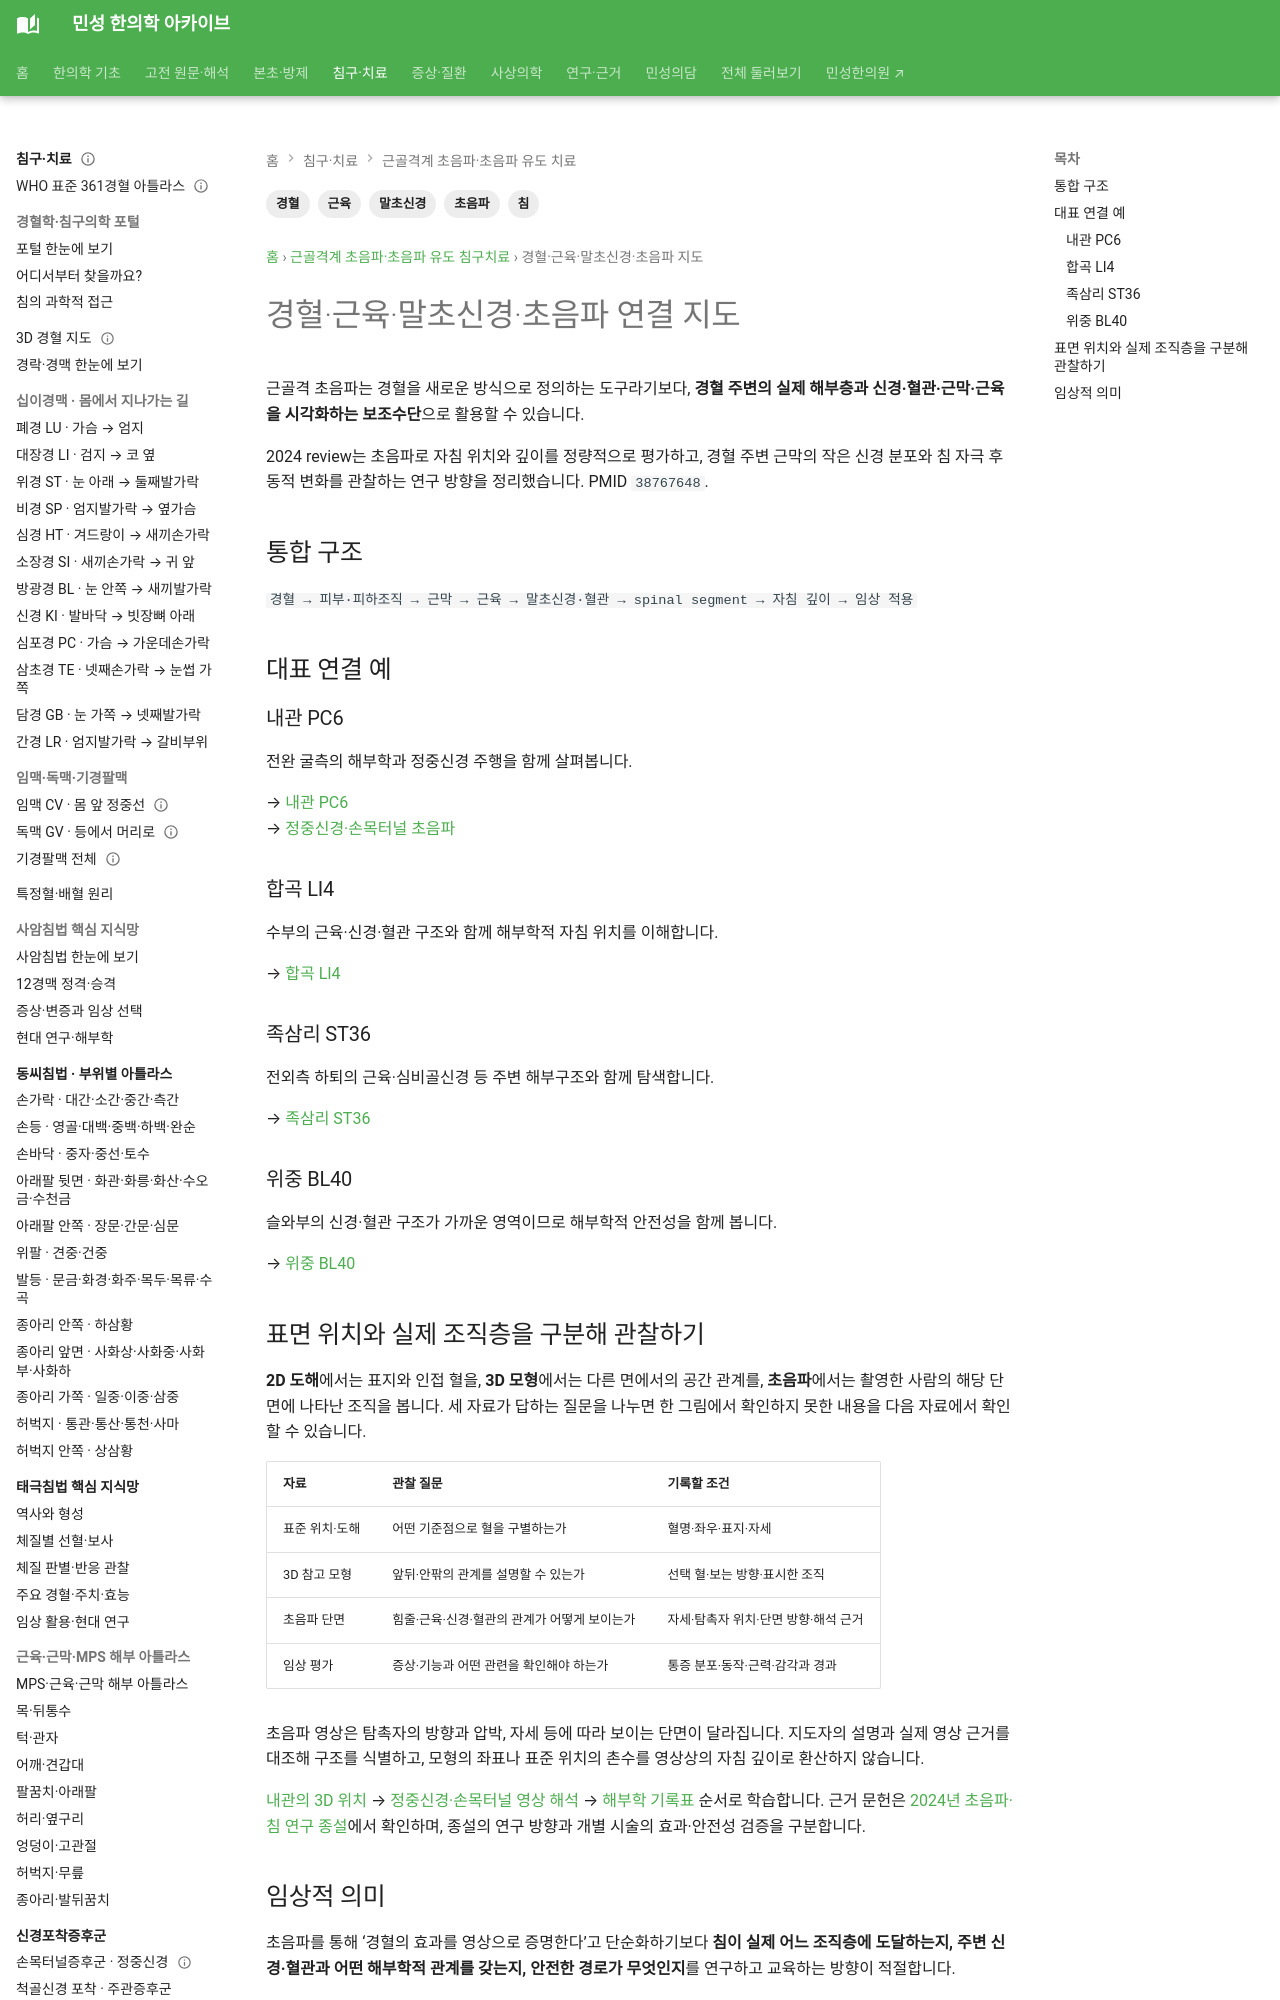

repository: joowon1111/minseong-korean-medicine-wiki · page: musculoskeletal-ultrasound/acupoint-ultrasound-map/index.html · generator: mkdocs

---
title: 경혈·근육·말초신경·초음파 연결 지도
description: WHO 표준 경혈을 근육, 말초신경, 해부층과 초음파 시각화 관점에서 연결하는 임상 지도입니다.
tags: [경혈, 초음파, 말초신경, 근육, 침]
---
# 경혈·근육·말초신경·초음파 연결 지도

근골격 초음파는 경혈을 새로운 방식으로 정의하는 도구라기보다, **경혈 주변의 실제 해부층과 신경·혈관·근막·근육을 시각화하는 보조수단**으로 활용할 수 있습니다.

2024 review는 초음파로 자침 위치와 깊이를 정량적으로 평가하고, 경혈 주변 근막의 작은 신경 분포와 침 자극 후 동적 변화를 관찰하는 연구 방향을 정리했습니다. PMID `38767648`.

## 통합 구조

`경혈 → 피부·피하조직 → 근막 → 근육 → 말초신경·혈관 → spinal segment → 자침 깊이 → 임상 적용`

## 대표 연결 예

### 내관 PC6
전완 굴측의 해부학과 정중신경 주행을 함께 살펴봅니다.

→ [내관 PC6](../acupuncture/points/pc6-neiguan.md)  
→ [정중신경·손목터널 초음파](nerve-entrapment-integration.md#median-nerve-carpal-tunnel)

### 합곡 LI4
수부의 근육·신경·혈관 구조와 함께 해부학적 자침 위치를 이해합니다.

→ [합곡 LI4](../acupuncture/points/li4-hegu.md)

### 족삼리 ST36
전외측 하퇴의 근육·심비골신경 등 주변 해부구조와 함께 탐색합니다.

→ [족삼리 ST36](../acupuncture/points/st36-zusanli.md)

### 위중 BL40
슬와부의 신경·혈관 구조가 가까운 영역이므로 해부학적 안전성을 함께 봅니다.

→ [위중 BL40](../acupuncture/points/bl40-weizhong.md)
